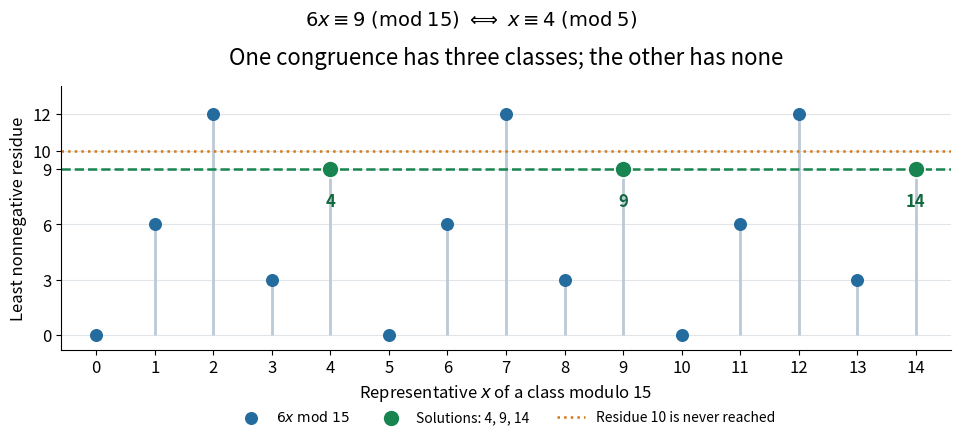

The matplotlib source for this figure: (Note: this script raises an exception after producing the figure.)
"""Illustrate all solution classes of two linear congruences modulo fifteen."""

from pathlib import Path

import matplotlib.pyplot as plt
import numpy as np


def main():
    x = np.arange(15)
    residues = 6 * x % 15
    solutions = x[residues == 9]
    assert solutions.tolist() == [4, 9, 14]
    assert not np.any(residues == 10)
    assert sorted(set(residues)) == [0, 3, 6, 9, 12]
    assert np.all((2 * solutions) % 5 == 3)
    plt.rcParams.update({"font.size": 12, "axes.titlesize": 16})
    fig, ax = plt.subplots(figsize=(10, 4.7), dpi=120)
    fig.patch.set_facecolor("white")
    ax.vlines(x, 0, residues, color="#bbcad7", lw=2)
    ax.scatter(x, residues, s=70, color="#246b9e", zorder=4, label=r"$6x\;\mathrm{mod}\;15$")
    ax.scatter(solutions, np.full(3, 9), s=150, color="#18844f", edgecolor="white",
               linewidth=1.2, zorder=5, label="Solutions: 4, 9, 14")
    ax.axhline(9, color="#18844f", lw=1.8, linestyle="--")
    ax.axhline(10, color="#d57816", lw=1.8, linestyle=":", label="Residue 10 is never reached")
    for solution in solutions:
        ax.annotate(str(solution), (solution, 9), xytext=(0, -27), textcoords="offset points",
                    ha="center", color="#12683f", fontweight="bold")
    ax.set_xticks(x)
    ax.set_yticks([0, 3, 6, 9, 10, 12])
    ax.set_xlim(-0.6, 14.6)
    ax.set_ylim(-0.8, 13.5)
    ax.set_xlabel(r"Representative $x$ of a class modulo 15")
    ax.set_ylabel("Least nonnegative residue")
    ax.set_title("One congruence has three classes; the other has none", pad=16)
    ax.grid(axis="y", color="#dfe5e8", linewidth=0.8)
    ax.spines[["top", "right"]].set_visible(False)
    ax.legend(loc="upper center", bbox_to_anchor=(0.5, -0.18), ncol=3, frameon=False, fontsize=10)
    fig.text(0.5, 0.92, r"$6x\equiv9\;(\mathrm{mod}\;15)\ \Longleftrightarrow\ x\equiv4\;(\mathrm{mod}\;5)$",
             ha="center", fontsize=14)
    fig.subplots_adjust(left=0.09, right=0.98, top=0.79, bottom=0.23)
    output = Path.cwd() / Path(__file__).with_suffix(".png").name
    fig.savefig(output, facecolor="white", transparent=False)
    plt.close(fig)


if __name__ == "__main__":
    main()
